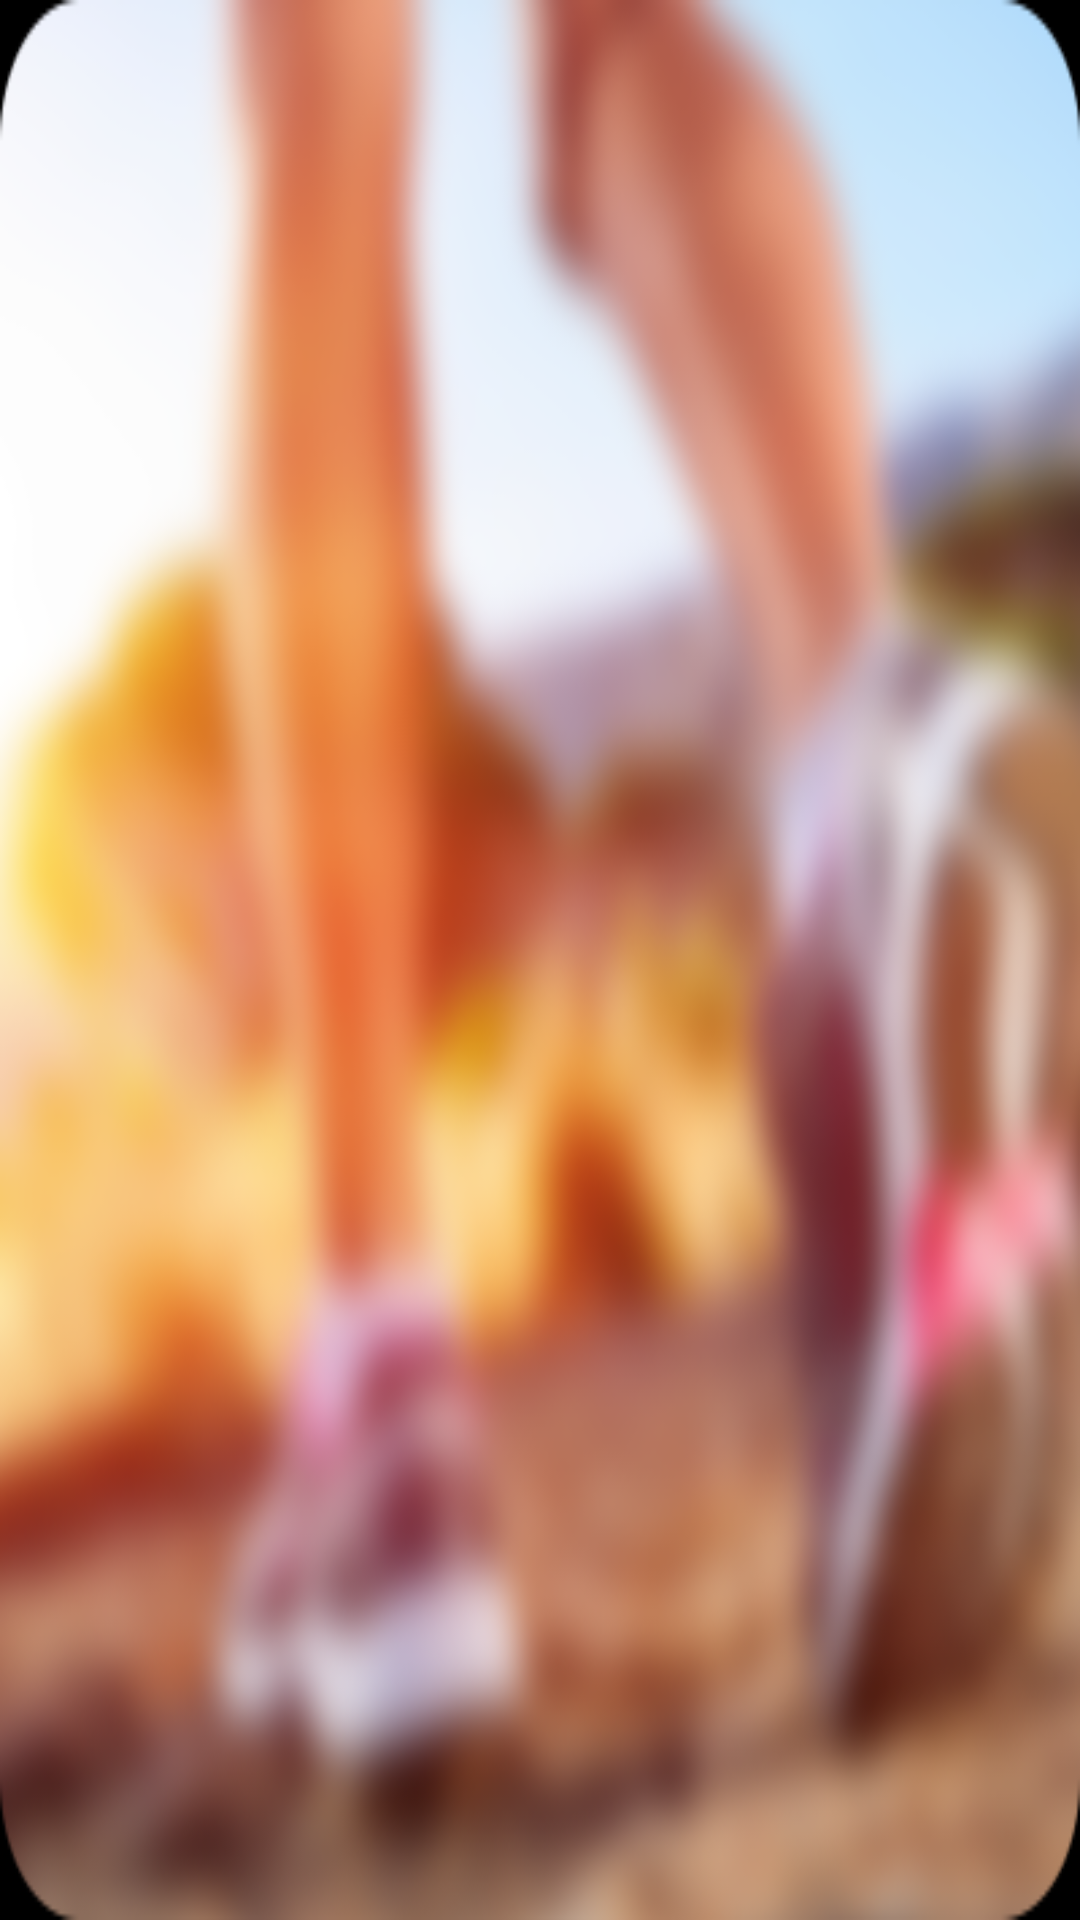

Android layout source for this screen:
<!-- AndroidManifest.xml: application theme AppTheme -->
<!-- res/layout/today_steps.xml -->
<?xml version="1.0" encoding="utf-8"?>
<RelativeLayout xmlns:android="http://schemas.android.com/apk/res/android"
    xmlns:tools="http://schemas.android.com/tools"
    android:layout_width="match_parent"
    android:layout_height="match_parent"
    android:background="@drawable/today_steps_bg" >

</RelativeLayout>
<!-- resources referenced by this layout -->
<resources>
  <!-- drawable today_steps_bg: png bitmap (drawable-mdpi, 107985 bytes) -->
  <string name="today_steps">今日步数</string>
  <style name="AppTheme" parent="android:Theme.NoTitleBar">
          
          <item name="android:activityOpenEnterAnimation">@null</item>
      	<item name="android:activityOpenExitAnimation">@null</item>
      	<item name="android:activityCloseEnterAnimation">@null</item>
      	<item name="android:activityCloseExitAnimation">@null</item>
      </style>
</resources>
